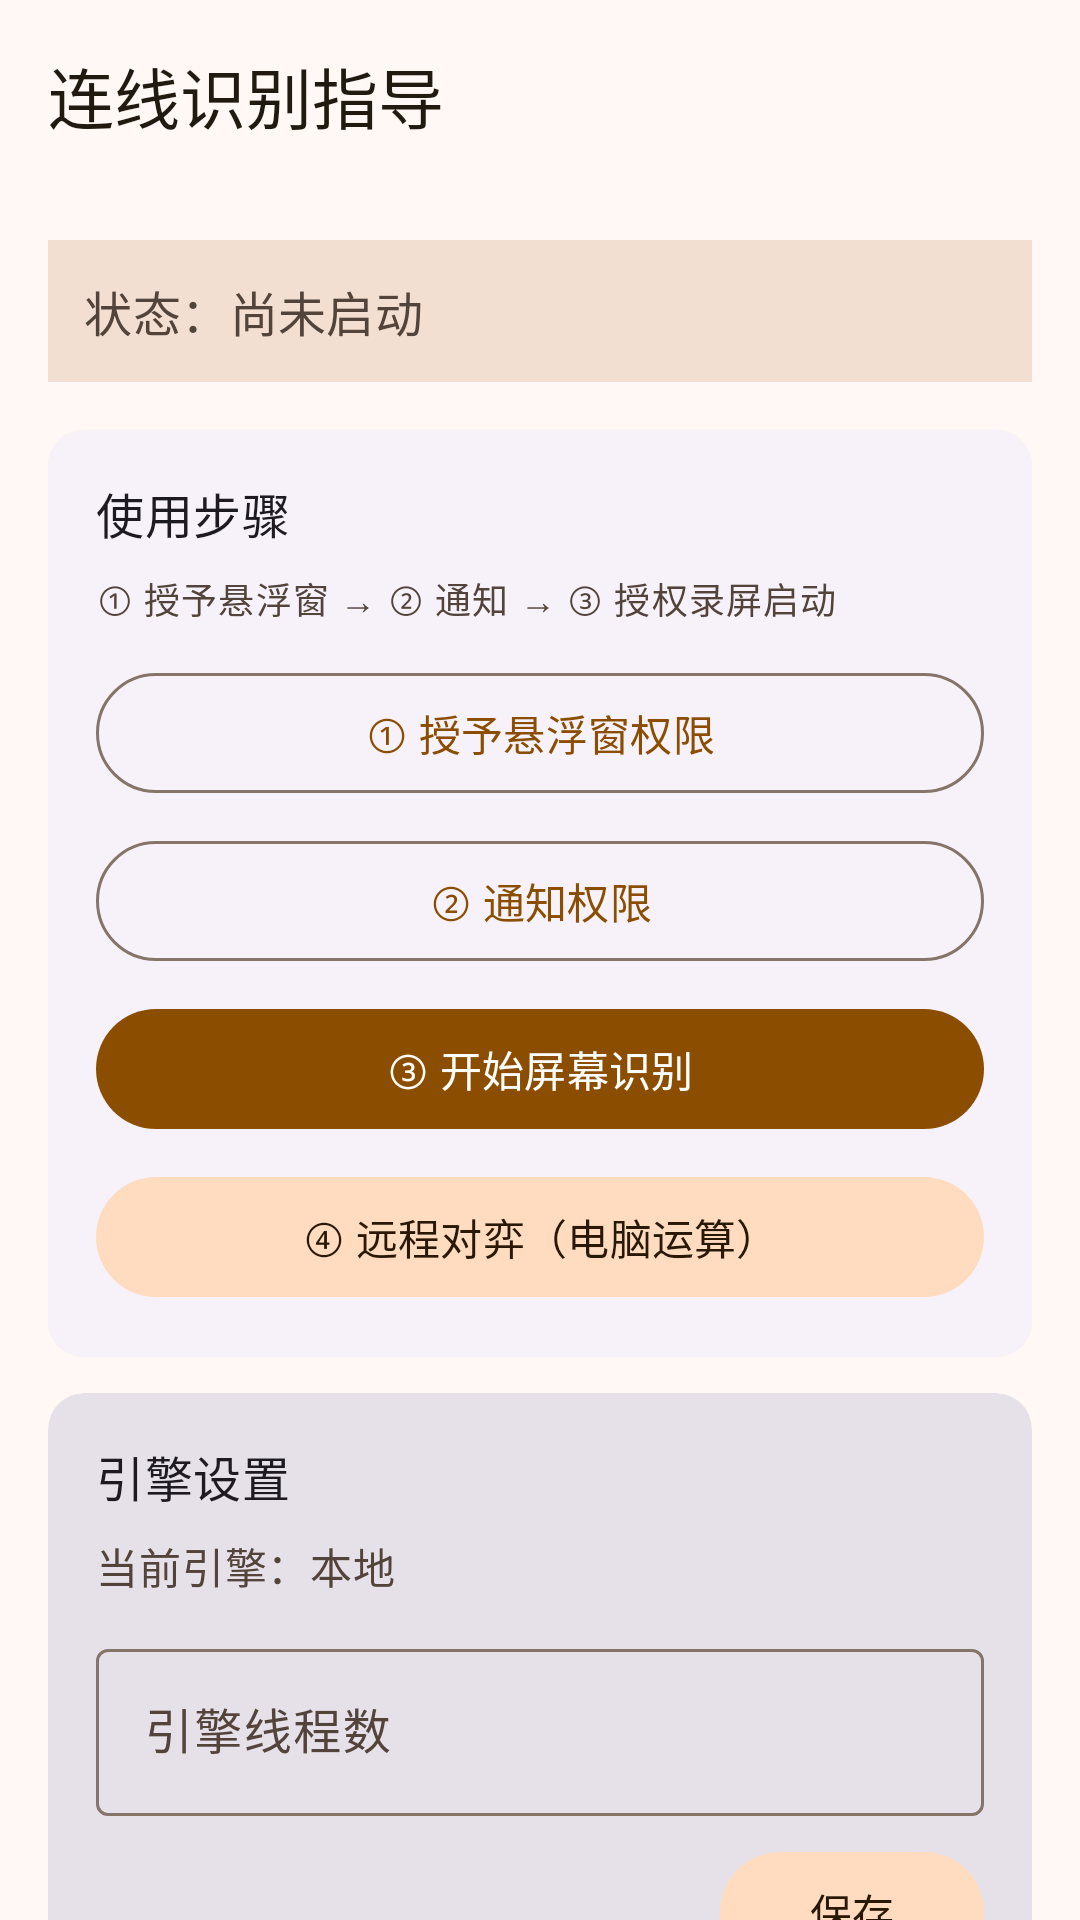

The Android layout XML behind this screen, and the referenced resources:
<!-- AndroidManifest.xml: application theme Theme.ChineseChess -->
<!-- res/layout/assist_activity.xml -->
<?xml version="1.0" encoding="utf-8"?>
<androidx.coordinatorlayout.widget.CoordinatorLayout
    xmlns:android="http://schemas.android.com/apk/res/android"
    xmlns:app="http://schemas.android.com/apk/res-auto"
    android:layout_width="match_parent"
    android:layout_height="match_parent"
    android:background="?attr/colorSurface"
    android:fitsSystemWindows="true">

    <com.google.android.material.appbar.AppBarLayout
        android:layout_width="match_parent"
        android:layout_height="wrap_content"
        android:background="?attr/colorSurface">

        <com.google.android.material.appbar.MaterialToolbar
            android:id="@+id/toolbar"
            android:layout_width="match_parent"
            android:layout_height="?attr/actionBarSize"
            app:title="连线识别指导"
            app:titleTextColor="?attr/colorOnSurface" />
    </com.google.android.material.appbar.AppBarLayout>

    <androidx.core.widget.NestedScrollView
        android:layout_width="match_parent"
        android:layout_height="match_parent"
        app:layout_behavior="@string/appbar_scrolling_view_behavior">

        <LinearLayout
            android:layout_width="match_parent"
            android:layout_height="wrap_content"
            android:orientation="vertical"
            android:padding="16dp">

            <TextView
                android:id="@+id/tv_auto_status"
                android:layout_width="match_parent"
                android:layout_height="wrap_content"
                android:layout_marginBottom="16dp"
                android:background="?attr/colorSurfaceVariant"
                android:padding="12dp"
                android:text="状态：尚未启动"
                android:textAppearance="?attr/textAppearanceTitleMedium"
                android:textColor="?attr/colorOnSurfaceVariant" />

            <com.google.android.material.card.MaterialCardView
                style="@style/Widget.Material3.CardView.Elevated"
                android:layout_width="match_parent"
                android:layout_height="wrap_content"
                android:layout_marginBottom="12dp">

                <LinearLayout
                    android:layout_width="match_parent"
                    android:layout_height="wrap_content"
                    android:orientation="vertical"
                    android:padding="16dp">

                    <TextView
                        android:layout_width="match_parent"
                        android:layout_height="wrap_content"
                        android:text="使用步骤"
                        android:textAppearance="?attr/textAppearanceTitleMedium" />

                    <TextView
                        android:layout_width="match_parent"
                        android:layout_height="wrap_content"
                        android:layout_marginTop="8dp"
                        android:text="① 授予悬浮窗 → ② 通知 → ③ 授权录屏启动"
                        android:textAppearance="?attr/textAppearanceBodySmall"
                        android:textColor="?attr/colorOnSurfaceVariant" />

                    <com.google.android.material.button.MaterialButton
                        android:id="@+id/btn_overlay_permission"
                        style="@style/Widget.Material3.Button.OutlinedButton"
                        android:layout_width="match_parent"
                        android:layout_height="wrap_content"
                        android:layout_marginTop="12dp"
                        android:text="① 授予悬浮窗权限" />

                    <com.google.android.material.button.MaterialButton
                        android:id="@+id/btn_notification_permission"
                        style="@style/Widget.Material3.Button.OutlinedButton"
                        android:layout_width="match_parent"
                        android:layout_height="wrap_content"
                        android:layout_marginTop="8dp"
                        android:text="② 通知权限" />

                    <com.google.android.material.button.MaterialButton
                        android:id="@+id/btn_start_capture"
                        style="@style/Widget.Material3.Button"
                        android:layout_width="match_parent"
                        android:layout_height="wrap_content"
                        android:layout_marginTop="8dp"
                        android:text="③ 开始屏幕识别" />

                    <com.google.android.material.button.MaterialButton
                        android:id="@+id/btn_remote_play"
                        style="@style/Widget.Material3.Button.TonalButton"
                        android:layout_width="match_parent"
                        android:layout_height="wrap_content"
                        android:layout_marginTop="8dp"
                        android:text="④ 远程对弈（电脑运算）" />
                </LinearLayout>
            </com.google.android.material.card.MaterialCardView>

            <com.google.android.material.card.MaterialCardView
                style="@style/Widget.Material3.CardView.Filled"
                android:layout_width="match_parent"
                android:layout_height="wrap_content"
                android:layout_marginBottom="12dp">

                <LinearLayout
                    android:layout_width="match_parent"
                    android:layout_height="wrap_content"
                    android:orientation="vertical"
                    android:padding="16dp">

                    <TextView
                        android:layout_width="match_parent"
                        android:layout_height="wrap_content"
                        android:text="引擎设置"
                        android:textAppearance="?attr/textAppearanceTitleMedium" />

                    <TextView
                        android:id="@+id/tv_engine_mode"
                        android:layout_width="match_parent"
                        android:layout_height="wrap_content"
                        android:layout_marginTop="8dp"
                        android:text="当前引擎：本地"
                        android:textAppearance="?attr/textAppearanceBodyMedium"
                        android:textColor="?attr/colorOnSurfaceVariant" />

                    <com.google.android.material.textfield.TextInputLayout
                        style="@style/Widget.Material3.TextInputLayout.OutlinedBox"
                        android:layout_width="match_parent"
                        android:layout_height="wrap_content"
                        android:layout_marginTop="12dp"
                        android:hint="引擎线程数">

                        <com.google.android.material.textfield.TextInputEditText
                            android:id="@+id/et_threads"
                            android:layout_width="match_parent"
                            android:layout_height="wrap_content"
                            android:inputType="number"
                            android:maxLength="3" />
                    </com.google.android.material.textfield.TextInputLayout>

                    <com.google.android.material.button.MaterialButton
                        android:id="@+id/btn_save_threads"
                        style="@style/Widget.Material3.Button.TonalButton"
                        android:layout_width="wrap_content"
                        android:layout_height="wrap_content"
                        android:layout_gravity="end"
                        android:layout_marginTop="8dp"
                        android:text="保存" />
                </LinearLayout>
            </com.google.android.material.card.MaterialCardView>

            <TextView
                android:layout_width="match_parent"
                android:layout_height="wrap_content"
                android:layout_marginTop="4dp"
                android:text="合规声明：本功能仅通过系统录屏授权做画面识别并显示走法建议，属于象棋学习辅助工具。不包含自动走子、触摸注入、无障碍服务。"
                android:textAppearance="?attr/textAppearanceLabelSmall"
                android:textColor="?attr/colorOnSurfaceVariant" />

        </LinearLayout>
    </androidx.core.widget.NestedScrollView>
</androidx.coordinatorlayout.widget.CoordinatorLayout>
<!-- resources referenced by this layout -->
<resources>
  <style name="Theme.ChineseChess" parent="Base.Theme.ChineseChess" />
  <style name="Base.Theme.ChineseChess" parent="Theme.Material3.DayNight.NoActionBar">
          
          <item name="colorPrimary">@color/md_theme_light_primary</item>
          <item name="colorOnPrimary">@color/md_theme_light_onPrimary</item>
          <item name="colorPrimaryContainer">@color/md_theme_light_primaryContainer</item>
          <item name="colorOnPrimaryContainer">@color/md_theme_light_onPrimaryContainer</item>
          <item name="colorSecondary">@color/md_theme_light_secondary</item>
          <item name="colorOnSecondary">@color/md_theme_light_onSecondary</item>
          <item name="colorSecondaryContainer">@color/md_theme_light_secondaryContainer</item>
          <item name="colorOnSecondaryContainer">@color/md_theme_light_onSecondaryContainer</item>
          <item name="colorSurface">@color/md_theme_light_surface</item>
          <item name="colorOnSurface">@color/md_theme_light_onSurface</item>
          <item name="colorSurfaceVariant">@color/md_theme_light_surfaceVariant</item>
          <item name="colorOnSurfaceVariant">@color/md_theme_light_onSurfaceVariant</item>
          <item name="colorOutline">@color/md_theme_light_outline</item>
          <item name="colorError">@color/md_theme_light_error</item>
          <item name="colorOnError">@color/md_theme_light_onError</item>
          <item name="colorErrorContainer">@color/md_theme_light_errorContainer</item>
          <item name="colorOnErrorContainer">@color/md_theme_light_onErrorContainer</item>
          <item name="android:statusBarColor">@android:color/transparent</item>
          <item name="android:navigationBarColor">@android:color/transparent</item>
          <item name="android:windowLightStatusBar">true</item>
          <item name="android:windowLightNavigationBar">true</item>
          <item name="android:enforceStatusBarContrast">false</item>
          <item name="android:enforceNavigationBarContrast">false</item>
          <item name="android:statusBarColor">@android:color/transparent</item>
          <item name="android:navigationBarColor">@android:color/transparent</item>
          <item name="android:windowLightStatusBar">true</item>
          <item name="android:windowLightNavigationBar">true</item>
          <item name="android:enforceStatusBarContrast">false</item>
          <item name="android:enforceNavigationBarContrast">false</item>
      </style>
  <color name="md_theme_light_primary">#8B4E00</color>
  <color name="md_theme_light_onPrimary">#FFFFFF</color>
  <color name="md_theme_light_primaryContainer">#FFDCC0</color>
  <color name="md_theme_light_onPrimaryContainer">#2C1600</color>
  <color name="md_theme_light_secondary">#725A42</color>
  <color name="md_theme_light_onSecondary">#FFFFFF</color>
  <color name="md_theme_light_secondaryContainer">#FFDCC0</color>
  <color name="md_theme_light_onSecondaryContainer">#291806</color>
  <color name="md_theme_light_surface">#FFF8F5</color>
  <color name="md_theme_light_onSurface">#221A11</color>
  <color name="md_theme_light_surfaceVariant">#F3DFD1</color>
  <color name="md_theme_light_onSurfaceVariant">#52443A</color>
  <color name="md_theme_light_outline">#857468</color>
  <color name="md_theme_light_error">#BA1A1A</color>
  <color name="md_theme_light_onError">#FFFFFF</color>
  <color name="md_theme_light_errorContainer">#FFDAD6</color>
  <color name="md_theme_light_onErrorContainer">#410002</color>
</resources>
